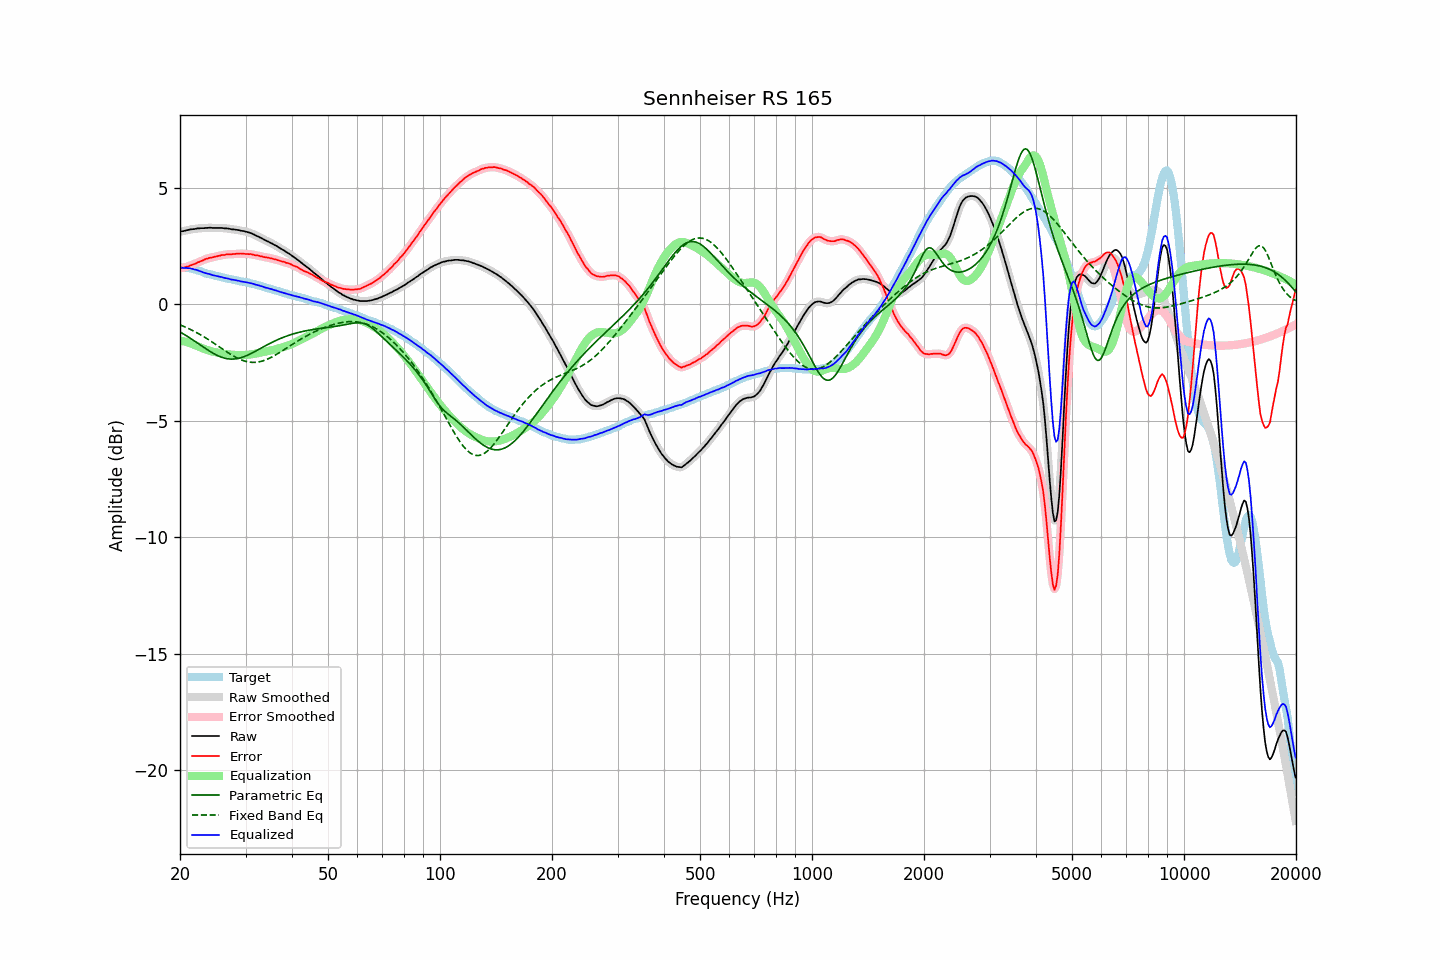

The file beside this chart, header and first rows:
frequency, raw, error, smoothed, error_smoothed, equalization, parametric_eq, fixed_band_eq, equalized_raw, equalized_smoothed, target
20.00, 3.12, 1.55, 3.12, 1.56, -1.55, -1.19, -0.88, 1.57, 1.57, 1.57
20.20, 3.14, 1.57, 3.14, 1.57, -1.56, -1.22, -0.91, 1.58, 1.57, 1.57
20.40, 3.14, 1.57, 3.15, 1.58, -1.58, -1.26, -0.94, 1.56, 1.57, 1.57
20.61, 3.16, 1.59, 3.16, 1.59, -1.60, -1.31, -0.97, 1.56, 1.57, 1.57
20.81, 3.18, 1.61, 3.18, 1.61, -1.62, -1.35, -1.00, 1.57, 1.56, 1.57
21.02, 3.19, 1.62, 3.20, 1.63, -1.64, -1.39, -1.03, 1.56, 1.56, 1.57
21.23, 3.21, 1.66, 3.21, 1.66, -1.66, -1.43, -1.06, 1.55, 1.55, 1.55
21.44, 3.22, 1.68, 3.22, 1.68, -1.68, -1.48, -1.09, 1.54, 1.54, 1.54
21.66, 3.23, 1.71, 3.23, 1.71, -1.71, -1.52, -1.13, 1.52, 1.52, 1.52
21.87, 3.23, 1.73, 3.24, 1.74, -1.74, -1.57, -1.16, 1.50, 1.50, 1.50
22.09, 3.25, 1.76, 3.25, 1.77, -1.77, -1.62, -1.20, 1.49, 1.48, 1.49
22.31, 3.26, 1.80, 3.26, 1.80, -1.80, -1.66, -1.24, 1.47, 1.46, 1.46
22.54, 3.26, 1.82, 3.27, 1.83, -1.83, -1.71, -1.28, 1.43, 1.44, 1.44
22.76, 3.27, 1.85, 3.27, 1.85, -1.86, -1.76, -1.31, 1.41, 1.41, 1.42
22.99, 3.27, 1.88, 3.27, 1.88, -1.89, -1.81, -1.35, 1.39, 1.39, 1.39
23.22, 3.27, 1.91, 3.28, 1.92, -1.91, -1.85, -1.40, 1.36, 1.36, 1.36
23.45, 3.28, 1.95, 3.28, 1.95, -1.94, -1.90, -1.44, 1.34, 1.34, 1.33
23.69, 3.28, 1.96, 3.29, 1.97, -1.96, -1.94, -1.48, 1.32, 1.32, 1.32
23.92, 3.29, 1.99, 3.29, 1.99, -1.98, -1.99, -1.53, 1.31, 1.31, 1.30
24.16, 3.29, 2.00, 3.29, 2.00, -2.00, -2.03, -1.57, 1.29, 1.28, 1.29
24.40, 3.28, 2.01, 3.29, 2.02, -2.02, -2.07, -1.62, 1.26, 1.26, 1.27
24.65, 3.28, 2.03, 3.28, 2.03, -2.04, -2.11, -1.66, 1.24, 1.24, 1.25
24.89, 3.28, 2.05, 3.28, 2.05, -2.05, -2.15, -1.71, 1.23, 1.23, 1.23
25.14, 3.28, 2.06, 3.28, 2.07, -2.07, -2.19, -1.75, 1.21, 1.21, 1.22
25.39, 3.28, 2.08, 3.28, 2.08, -2.08, -2.22, -1.80, 1.20, 1.20, 1.20
25.65, 3.28, 2.09, 3.28, 2.10, -2.10, -2.25, -1.85, 1.18, 1.18, 1.19
25.91, 3.28, 2.12, 3.28, 2.11, -2.11, -2.27, -1.90, 1.17, 1.17, 1.16
26.16, 3.27, 2.12, 3.27, 2.12, -2.12, -2.30, -1.94, 1.15, 1.15, 1.15
26.43, 3.26, 2.12, 3.27, 2.14, -2.13, -2.31, -1.99, 1.13, 1.13, 1.14
26.69, 3.26, 2.15, 3.26, 2.14, -2.14, -2.33, -2.03, 1.12, 1.12, 1.11
26.96, 3.25, 2.15, 3.25, 2.15, -2.15, -2.34, -2.08, 1.10, 1.10, 1.10
27.23, 3.24, 2.15, 3.24, 2.15, -2.15, -2.35, -2.12, 1.09, 1.09, 1.09
27.50, 3.22, 2.14, 3.23, 2.15, -2.16, -2.35, -2.17, 1.06, 1.07, 1.08
27.77, 3.22, 2.16, 3.22, 2.16, -2.16, -2.35, -2.21, 1.06, 1.06, 1.06
28.05, 3.21, 2.16, 3.21, 2.16, -2.17, -2.34, -2.25, 1.04, 1.04, 1.05
28.33, 3.20, 2.17, 3.20, 2.17, -2.17, -2.33, -2.28, 1.03, 1.03, 1.03
28.62, 3.19, 2.17, 3.19, 2.18, -2.17, -2.32, -2.32, 1.02, 1.02, 1.02
28.90, 3.18, 2.18, 3.18, 2.18, -2.18, -2.31, -2.35, 1.01, 1.00, 1.00
29.19, 3.16, 2.18, 3.17, 2.18, -2.18, -2.29, -2.38, 0.99, 0.99, 0.98
29.48, 3.15, 2.17, 3.15, 2.18, -2.18, -2.26, -2.41, 0.98, 0.98, 0.98
29.78, 3.14, 2.17, 3.14, 2.17, -2.18, -2.24, -2.43, 0.97, 0.96, 0.97
30.08, 3.12, 2.16, 3.12, 2.16, -2.17, -2.21, -2.45, 0.95, 0.95, 0.96
30.38, 3.10, 2.16, 3.10, 2.16, -2.16, -2.18, -2.47, 0.94, 0.94, 0.94
30.68, 3.08, 2.15, 3.08, 2.16, -2.16, -2.15, -2.48, 0.93, 0.93, 0.93
30.99, 3.06, 2.16, 3.06, 2.15, -2.15, -2.12, -2.49, 0.91, 0.91, 0.90
31.30, 3.03, 2.14, 3.03, 2.14, -2.14, -2.08, -2.49, 0.89, 0.89, 0.89
31.61, 3.00, 2.12, 3.00, 2.13, -2.13, -2.04, -2.49, 0.88, 0.87, 0.88
31.93, 2.96, 2.10, 2.97, 2.11, -2.11, -2.01, -2.49, 0.85, 0.85, 0.86
32.24, 2.93, 2.10, 2.93, 2.10, -2.10, -1.97, -2.48, 0.83, 0.83, 0.83
32.57, 2.90, 2.09, 2.90, 2.09, -2.09, -1.93, -2.47, 0.82, 0.81, 0.81
32.89, 2.86, 2.06, 2.87, 2.07, -2.07, -1.89, -2.45, 0.79, 0.80, 0.80
33.22, 2.83, 2.06, 2.83, 2.05, -2.06, -1.86, -2.44, 0.78, 0.77, 0.77
33.55, 2.79, 2.03, 2.79, 2.04, -2.04, -1.82, -2.41, 0.75, 0.75, 0.76
33.89, 2.75, 2.02, 2.76, 2.03, -2.03, -1.78, -2.39, 0.72, 0.73, 0.73
34.23, 2.72, 2.01, 2.72, 2.01, -2.01, -1.74, -2.36, 0.71, 0.71, 0.71
34.57, 2.69, 2.00, 2.69, 2.00, -2.00, -1.71, -2.33, 0.69, 0.69, 0.69
34.92, 2.65, 1.98, 2.66, 1.99, -1.98, -1.67, -2.30, 0.67, 0.67, 0.67
35.27, 2.62, 1.97, 2.62, 1.97, -1.97, -1.64, -2.26, 0.65, 0.65, 0.65
35.62, 2.58, 1.95, 2.58, 1.95, -1.95, -1.60, -2.23, 0.63, 0.63, 0.63
35.97, 2.54, 1.93, 2.55, 1.94, -1.94, -1.57, -2.19, 0.61, 0.61, 0.61
... 635 more rows
